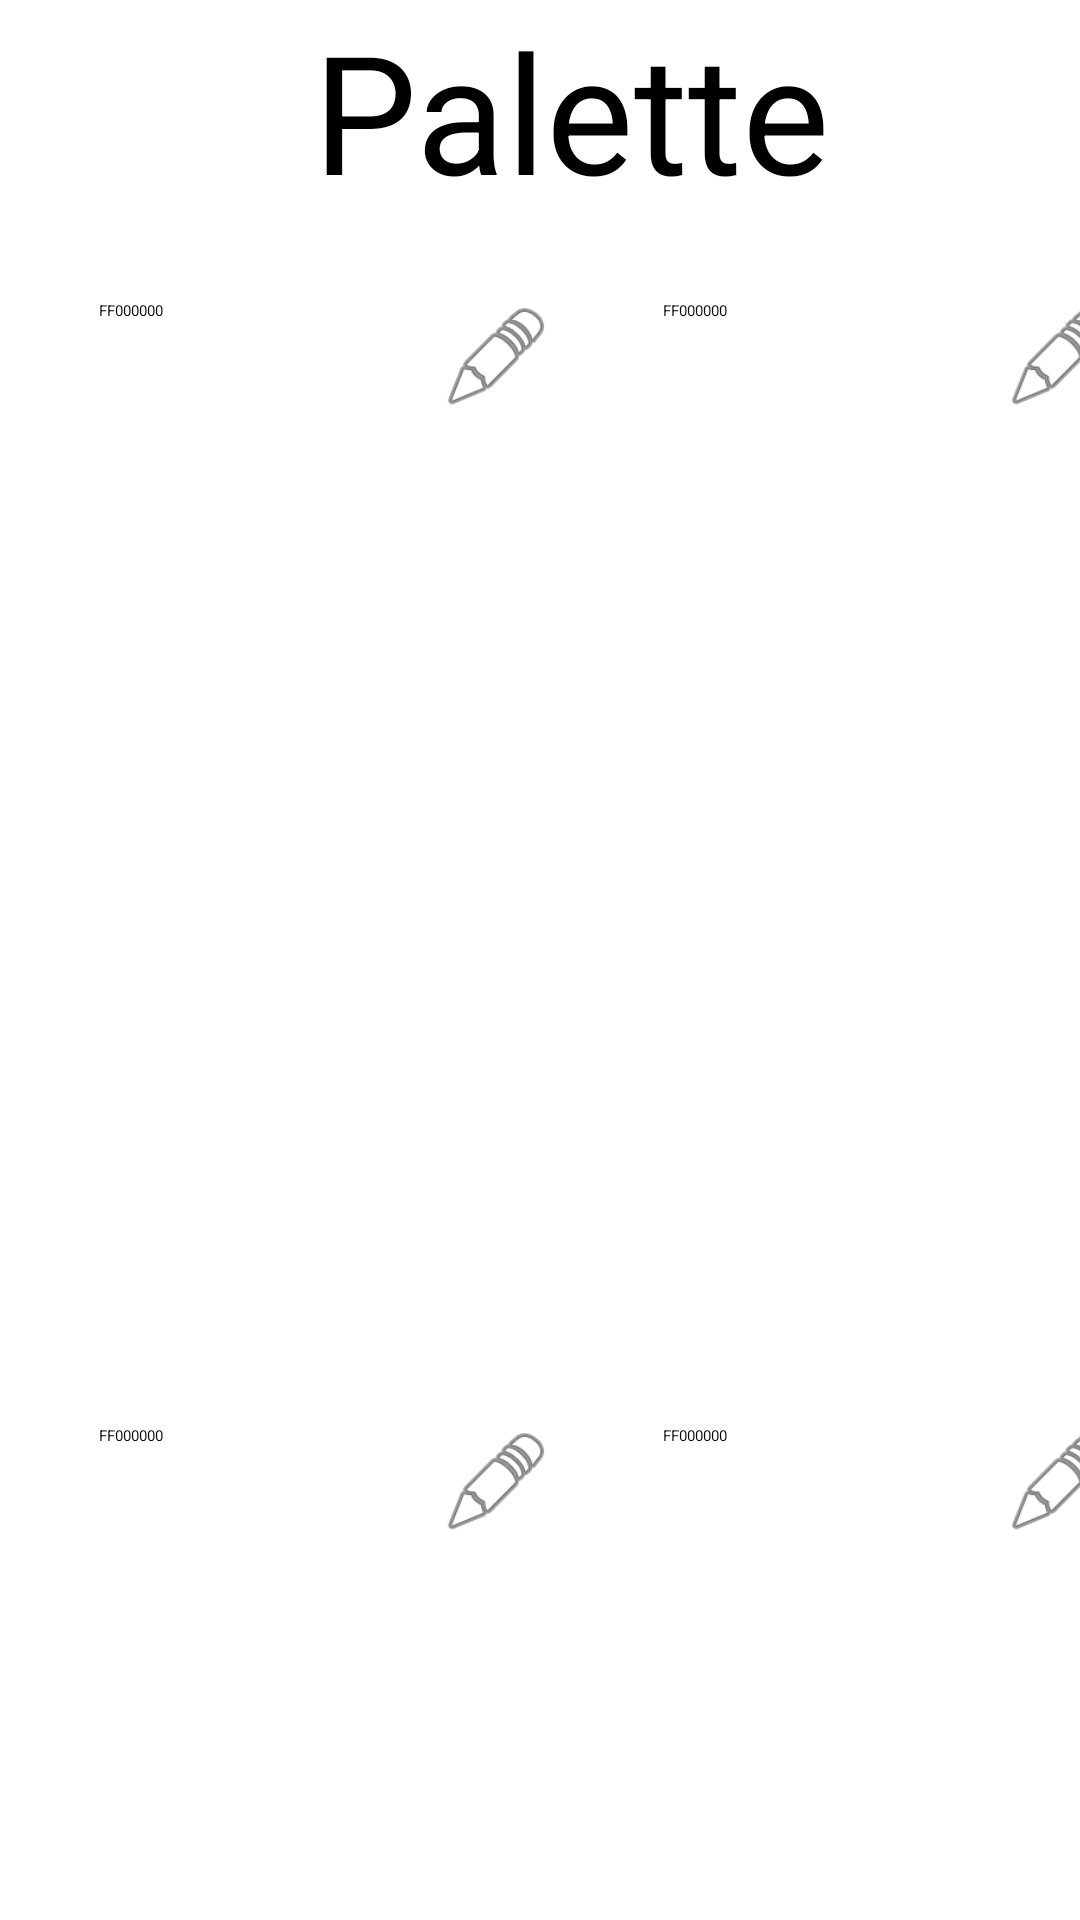

Android layout source for this screen:
<!-- AndroidManifest.xml: application theme Theme.ColorPicker -->
<!-- res/layout/fragment_home.xml -->
<?xml version="1.0" encoding="utf-8"?>
<androidx.constraintlayout.widget.ConstraintLayout xmlns:android="http://schemas.android.com/apk/res/android"
    xmlns:app="http://schemas.android.com/apk/res-auto"
    xmlns:tools="http://schemas.android.com/tools"
    android:layout_width="match_parent"
    android:layout_height="match_parent"
    android:id="@+id/layout"
    tools:context=".ui.home.HomeFragment">

    <LinearLayout
        android:layout_width="409dp"
        android:layout_height="729dp"
        android:orientation="vertical"
        tools:layout_editor_absoluteX="1dp"
        tools:layout_editor_absoluteY="1dp">

        <LinearLayout
            android:layout_width="match_parent"
            android:layout_height="100dp"
            android:orientation="horizontal">

            <Space
                android:layout_width="wrap_content"
                android:layout_height="wrap_content"
                android:layout_weight="1" />

            <TextView
                android:id="@+id/Title"
                android:layout_width="200dp"
                android:layout_height="wrap_content"
                android:layout_weight="0"
                android:text="Palette"
                android:textSize="55dp"
                android:textColor="@color/black"/>

            <Space
                android:layout_width="wrap_content"
                android:layout_height="wrap_content"
                android:layout_weight="1" />
        </LinearLayout>

        <LinearLayout
            android:layout_width="match_parent"
            android:layout_height="38dp"
            android:orientation="horizontal">

            <Space
                android:layout_width="wrap_content"
                android:layout_height="wrap_content"
                android:layout_weight="1" />

            <EditText
                android:id="@+id/colorNumber1"
                android:layout_width="110dp"
                android:layout_height="38dp"
                android:layout_weight="0"
                android:ems="10"
                android:inputType="textPersonName"
                android:text="FF000000" />

            <ImageButton
                android:id="@+id/ibtn1"
                android:layout_width="45dp"
                android:layout_height="38dp"
                android:layout_weight="0"
                android:backgroundTint="@color/black"
                android:src="@android:drawable/ic_menu_edit" />

            <Space
                android:layout_width="wrap_content"
                android:layout_height="wrap_content"
                android:layout_weight="1" />

            <EditText
                android:id="@+id/colorNumber2"
                android:layout_width="110dp"
                android:layout_height="38dp"
                android:layout_weight="0"
                android:ems="10"
                android:inputType="textPersonName"
                android:text="FF000000" />

            <ImageButton
                android:id="@+id/ibtn2"
                android:layout_width="45dp"
                android:layout_height="38dp"
                android:layout_weight="0"
                android:backgroundTint="@color/black"
                android:src="@android:drawable/ic_menu_edit" />

            <Space
                android:layout_width="wrap_content"
                android:layout_height="wrap_content"
                android:layout_weight="1" />

        </LinearLayout>

        <LinearLayout
            android:layout_width="match_parent"
            android:layout_height="184dp"
            android:orientation="horizontal">

            <Space
                android:layout_width="wrap_content"
                android:layout_height="wrap_content"
                android:layout_weight="1" />

            <Button
                android:id="@+id/btn1"
                android:layout_width="155dp"
                android:layout_height="155dp"
                android:backgroundTint="@color/black"></Button>

            <Space
                android:layout_width="wrap_content"
                android:layout_height="wrap_content"
                android:layout_weight="1" />

            <Button
                android:id="@+id/btn2"
                android:layout_width="155dp"
                android:layout_height="155dp"
                android:layout_weight="0"
                android:backgroundTint="@color/black"></Button>

            <Space
                android:layout_width="wrap_content"
                android:layout_height="wrap_content"
                android:layout_weight="1" />

        </LinearLayout>

        <LinearLayout
            android:layout_width="match_parent"
            android:layout_height="153dp"
            android:layout_weight="0"
            android:orientation="horizontal">

            <Space
                android:layout_width="wrap_content"
                android:layout_height="wrap_content"
                android:layout_weight="1" />

            <Button
                android:id="@+id/btn3"
                android:layout_width="155dp"
                android:layout_height="155dp"
                android:layout_weight="0"
                android:backgroundTint="@color/black"></Button>

            <Space
                android:layout_width="wrap_content"
                android:layout_height="wrap_content"
                android:layout_weight="1" />

            <Button
                android:id="@+id/btn4"
                android:layout_width="155dp"
                android:layout_height="155dp"
                android:layout_weight="0"
                android:backgroundTint="@color/black"></Button>

            <Space
                android:layout_width="wrap_content"
                android:layout_height="wrap_content"
                android:layout_weight="1" />

        </LinearLayout>

        <LinearLayout
            android:layout_width="match_parent"
            android:layout_height="wrap_content"
            android:layout_weight="1"
            android:orientation="horizontal">

            <Space
                android:layout_width="wrap_content"
                android:layout_height="wrap_content"
                android:layout_weight="1" />

            <EditText
                android:id="@+id/colorNumber3"
                android:layout_width="110dp"
                android:layout_height="38dp"
                android:layout_weight="0"
                android:ems="10"
                android:inputType="textPersonName"
                android:text="FF000000" />

            <ImageButton
                android:id="@+id/ibtn3"
                android:layout_width="45dp"
                android:layout_height="38dp"
                android:layout_weight="0"
                android:backgroundTint="@color/black"
                android:src="@android:drawable/ic_menu_edit" />

            <Space
                android:layout_width="wrap_content"
                android:layout_height="wrap_content"
                android:layout_weight="1" />

            <EditText
                android:id="@+id/colorNumber4"
                android:layout_width="110dp"
                android:layout_height="38dp"
                android:layout_weight="0"
                android:ems="10"
                android:inputType="textPersonName"
                android:text="FF000000" />

            <ImageButton
                android:id="@+id/ibtn4"
                android:layout_width="45dp"
                android:layout_height="38dp"
                android:layout_weight="0"
                android:backgroundTint="@color/black"
                android:src="@android:drawable/ic_menu_edit" />

            <Space
                android:layout_width="wrap_content"
                android:layout_height="wrap_content"
                android:layout_weight="1" />

        </LinearLayout>

    </LinearLayout>
</androidx.constraintlayout.widget.ConstraintLayout>
<!-- resources referenced by this layout -->
<resources>
  <color name="black">#FF000000</color>
</resources>
